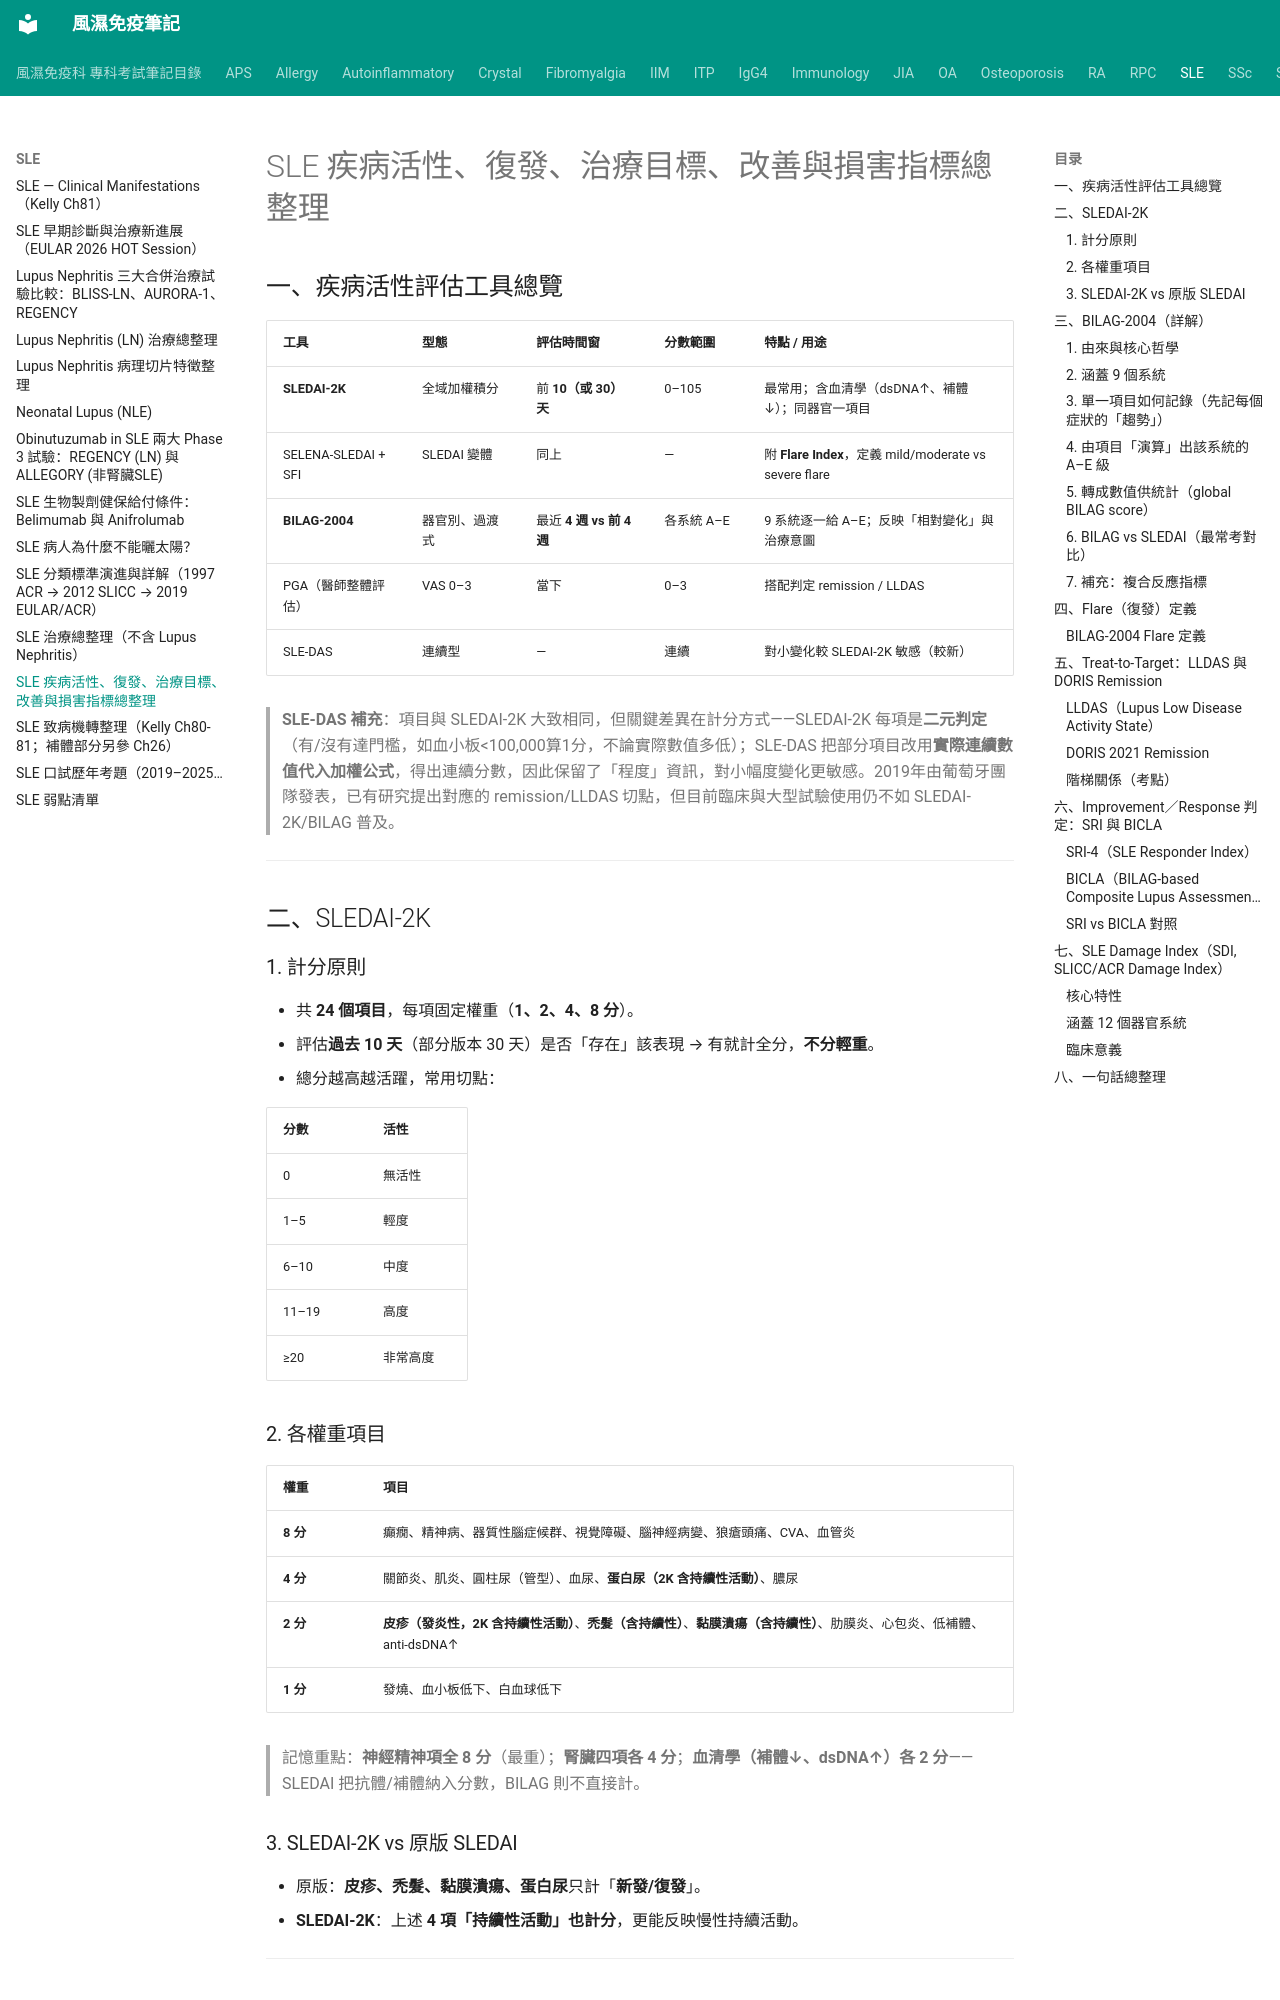

repository: tsaiming1014/rheum-note · page: SLE/SLE_活性評估與remission/index.html · generator: mkdocs

# SLE 疾病活性、復發、治療目標、改善與損害指標總整理

## 一、疾病活性評估工具總覽

| 工具 | 型態 | 評估時間窗 | 分數範圍 | 特點 / 用途 |
|------|------|------------|----------|-------------|
| **SLEDAI-2K** | 全域加權積分 | 前 **10（或 30）天** | 0–105 | 最常用；含血清學（dsDNA↑、補體↓）；同器官一項目 |
| SELENA-SLEDAI + SFI | SLEDAI 變體 | 同上 | — | 附 **Flare Index**，定義 mild/moderate vs severe flare |
| **BILAG-2004** | 器官別、過渡式 | 最近 **4 週 vs 前 4 週** | 各系統 A–E | 9 系統逐一給 A–E；反映「相對變化」與治療意圖 |
| PGA（醫師整體評估） | VAS 0–3 | 當下 | 0–3 | 搭配判定 remission / LLDAS |
| SLE-DAS | 連續型 | — | 連續 | 對小變化較 SLEDAI-2K 敏感（較新） |

> **SLE-DAS 補充**：項目與 SLEDAI-2K 大致相同，但關鍵差異在計分方式——SLEDAI-2K 每項是**二元判定**（有/沒有達門檻，如血小板<100,000算1分，不論實際數值多低）；SLE-DAS 把部分項目改用**實際連續數值代入加權公式**，得出連續分數，因此保留了「程度」資訊，對小幅度變化更敏感。2019年由葡萄牙團隊發表，已有研究提出對應的 remission/LLDAS 切點，但目前臨床與大型試驗使用仍不如 SLEDAI-2K/BILAG 普及。

---

## 二、SLEDAI-2K

### 1. 計分原則

- 共 **24 個項目**，每項固定權重（**1、2、4、8 分**）。
- 評估**過去 10 天**（部分版本 30 天）是否「存在」該表現 → 有就計全分，**不分輕重**。
- 總分越高越活躍，常用切點：

| 分數 | 活性 |
|------|------|
| 0 | 無活性 |
| 1–5 | 輕度 |
| 6–10 | 中度 |
| 11–19 | 高度 |
| ≥20 | 非常高度 |

### 2. 各權重項目

| 權重 | 項目 |
|------|------|
| **8 分** | 癲癇、精神病、器質性腦症候群、視覺障礙、腦神經病變、狼瘡頭痛、CVA、血管炎 |
| **4 分** | 關節炎、肌炎、圓柱尿（管型）、血尿、**蛋白尿（2K 含持續性活動）**、膿尿 |
| **2 分** | **皮疹（發炎性，2K 含持續性活動）**、**禿髮（含持續性）**、**黏膜潰瘍（含持續性）**、肋膜炎、心包炎、低補體、anti-dsDNA↑ |
| **1 分** | 發燒、血小板低下、白血球低下 |

> 記憶重點：**神經精神項全 8 分**（最重）；**腎臟四項各 4 分**；**血清學（補體↓、dsDNA↑）各 2 分**——SLEDAI 把抗體/補體納入分數，BILAG 則不直接計。

### 3. SLEDAI-2K vs 原版 SLEDAI

- 原版：**皮疹、禿髮、黏膜潰瘍、蛋白尿**只計「**新發/復發**」。
- **SLEDAI-2K**：上述 **4 項「持續性活動」也計分**，更能反映慢性持續活動。

---

## 三、BILAG-2004（詳解）

### 1. 由來與核心哲學

- **BILAG** = British Isles Lupus Assessment Group。
- 核心原則：**「治療意圖」（physician's intention to treat）**——不直接量嚴重度，而是問「**這個系統的活動會不會讓醫師想改變治療？**」需用到高強度治療 → 高級別。
- **器官別 + 過渡式（transitional）**：每系統獨立評分，評估**最近 4 週相較前 4 週**的變化趨勢，能捕捉 SLEDAI 抓不到的**單器官惡化/改善**與**部分緩解**。
